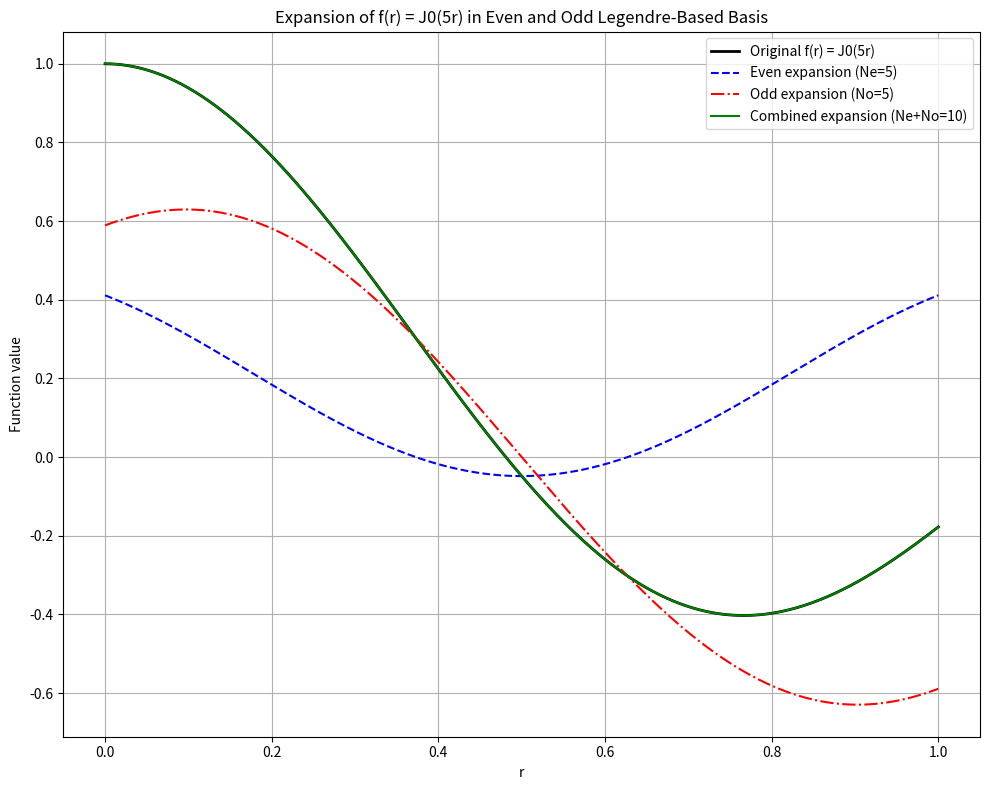

The script that saved this image:
import numpy as np
import scipy.special as sp
import matplotlib.pyplot as plt

# 1. Define parameters
R = 1.0             # Domain upper limit
Ne = 5              # Number of even basis functions
No = 5              # Number of odd basis functions
num_points = 1000   # Grid resolution

# Define the domain grid in [0, R]
r = np.linspace(0, R, num_points)
dr = r[1] - r[0]

# 2. Compute local coordinate zeta in [-1, 1] for basis definitions
zeta = 2 * r / R - 1  # Maps r in [0,R] to zeta in [-1,1]

# 3. Define even and odd basis functions using Legendre polynomials
#    Even basis: P_{2j}(zeta), j = 0, 1, ..., Ne-1
#    Odd  basis: P_{2j+1}(zeta), j = 0, 1, ..., No-1
even_basis = [sp.legendre(2 * j)(zeta) for j in range(Ne)]
odd_basis  = [sp.legendre(2 * j + 1)(zeta) for j in range(No)]

even_basis = np.array(even_basis)  # Shape: (Ne, num_points)
odd_basis  = np.array(odd_basis)   # Shape: (No, num_points)

# 4. Define a test function f(r). Here we use the Bessel function J0
#    for demonstration: f(r) = J0(k0 * r) with k0 chosen so that f varies.
k0 = 5.0
f = sp.jv(0, k0 * r)

# 5. Compute expansion coefficients for even and odd bases via least-squares (orthonormal projection):
#    coefficient c_j = ( ∫ phi_j(r) f(r) dr ) / ( ∫ phi_j(r)^2 dr )
coeff_even = np.zeros(Ne)
coeff_odd  = np.zeros(No)

for j in range(Ne):
    phi_j = even_basis[j, :]
    # Numerator: ∫ phi_j(r) * f(r) dr
    numerator = np.trapz(phi_j * f, r)
    # Denominator: ∫ phi_j(r)^2 dr
    denominator = np.trapz(phi_j * phi_j, r)
    coeff_even[j] = numerator / denominator

for j in range(No):
    phi_j = odd_basis[j, :]
    numerator = np.trapz(phi_j * f, r)
    denominator = np.trapz(phi_j * phi_j, r)
    coeff_odd[j] = numerator / denominator

# 6. Construct truncated expansions
f_even_approx = np.zeros_like(r)
f_odd_approx  = np.zeros_like(r)

for j in range(Ne):
    f_even_approx += coeff_even[j] * even_basis[j, :]

for j in range(No):
    f_odd_approx += coeff_odd[j] * odd_basis[j, :]

# Combined approximation (even + odd)
f_total_approx = f_even_approx + f_odd_approx

# 7. Plotting
plt.figure(figsize=(10, 8))

# Original test function
plt.plot(r, f, 'k-', label='Original f(r) = J0(5r)', linewidth=2)

# Even expansion
plt.plot(r, f_even_approx, 'b--', label=f'Even expansion (Ne={Ne})')

# Odd expansion
plt.plot(r, f_odd_approx, 'r-.', label=f'Odd expansion (No={No})')

# Combined expansion
plt.plot(r, f_total_approx, 'g-', label=f'Combined expansion (Ne+No={Ne+No})', linewidth=1.5)

plt.xlabel('r')
plt.ylabel('Function value')
plt.title('Expansion of f(r) = J0(5r) in Even and Odd Legendre-Based Basis')
plt.legend()
plt.grid(True)
plt.tight_layout()
plt.show()
